Run: headless pygame with SDL's dummy video driver; simulated clock (each Clock.tick advances the game by its frame time, no real sleeping); random seed 0; keys injected as events and as key.get_pressed() state; no mouse input.
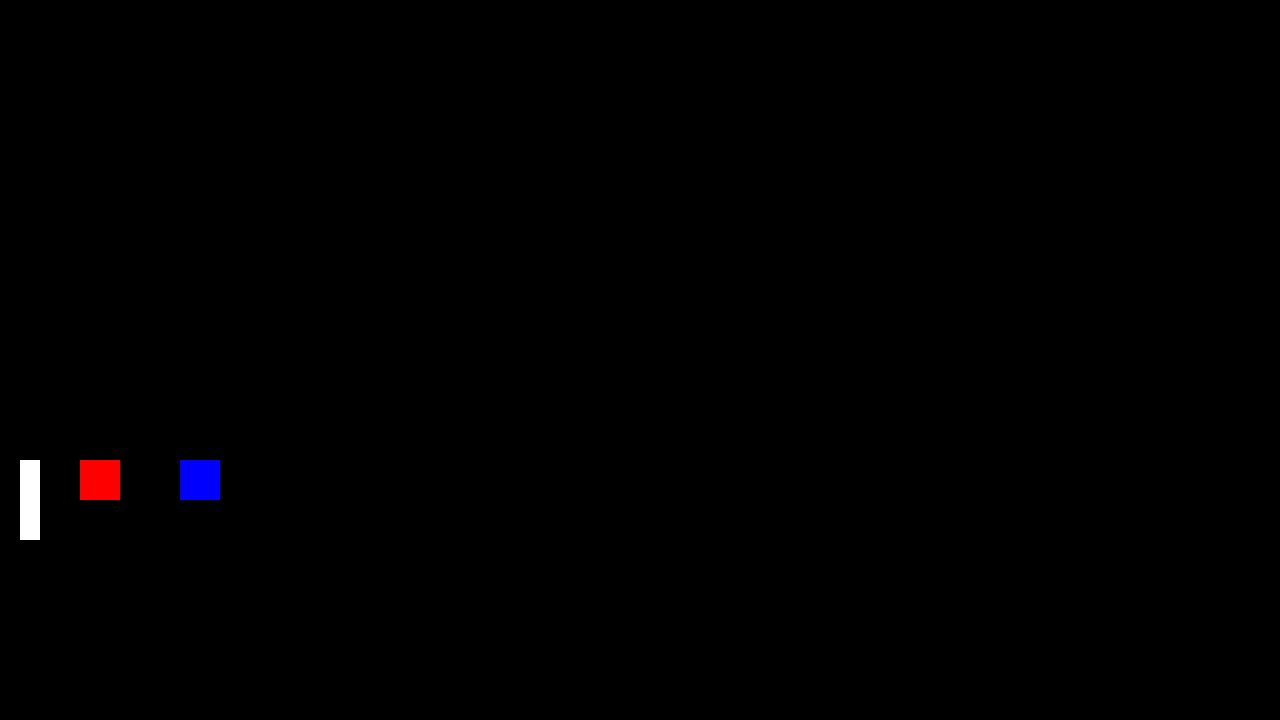
Frame 1 of 4 · flips 1–60 · no input
Frame 2 of 4 · flips 61–180 · tapped SPACE, RETURN · held RIGHT (→), D · screen unchanged from frame 1, image omitted
Frame 3 of 4 · flips 181–300 · held DOWN (↓), S · screen unchanged from frame 2, image omitted
Frame 4 of 4 · flips 301–420 · held LEFT (←), A, UP (↑), W · screen unchanged from frame 3, image omitted

The pygame program that drew these frames:

import pygame
pygame.init()
screen = pygame.display.set_mode((1280,720))
clock = pygame.time.Clock()
running = True
dt = 0

r1_pos = 100#screen.get_width() / 3
rect1 = pygame.Rect(r1_pos, 480, 0, 0).inflate(40, 40)
v1 = 0
m1 = 1
r2_pos = 200#screen.get_width() / 3 * 2
rect2 = pygame.Rect(r2_pos, 480, 0, 0).inflate(40, 40)
v2 = -500000
m2 = 1000000
wall = pygame.Rect(20, 460, 20, 80)
collision_count = 0

while running:
    # pygame.QUIT event means the user clicked X to close your window
    for event in pygame.event.get():
        if event.type == pygame.QUIT:
            running = False

    if r1_pos + 20 >= r2_pos - 20 and (v1 >= v2):
        v1i = v1
        v2i = v2
        v1 = v1i + 2*m2*(v2i - v1i)/(m1 + m2)
        v2 = v2i + 2*m1*(v1i - v2i)/(m1 + m2)
        collision_count += 1

    if r1_pos < 60 and v1 < 0:
        v1 *= -1
        collision_count += 1

    r1_pos += dt * v1
    r2_pos += dt * v2

    rect1.centerx = r1_pos
    rect2.centerx = r2_pos

    screen.fill("black")
    pygame.draw.rect(screen, "red", rect1)
    pygame.draw.rect(screen, "blue", rect2)
    pygame.draw.rect(screen, "white", wall)

    if v2 >= v1 >= 0 and r1_pos < r2_pos:
        running = False
        print("collision:", collision_count)

    pygame.display.flip()

    dt = clock.tick(6000) / 10000000
    clock.tick(6000)  # limits FPS to 60

pygame.quit()
